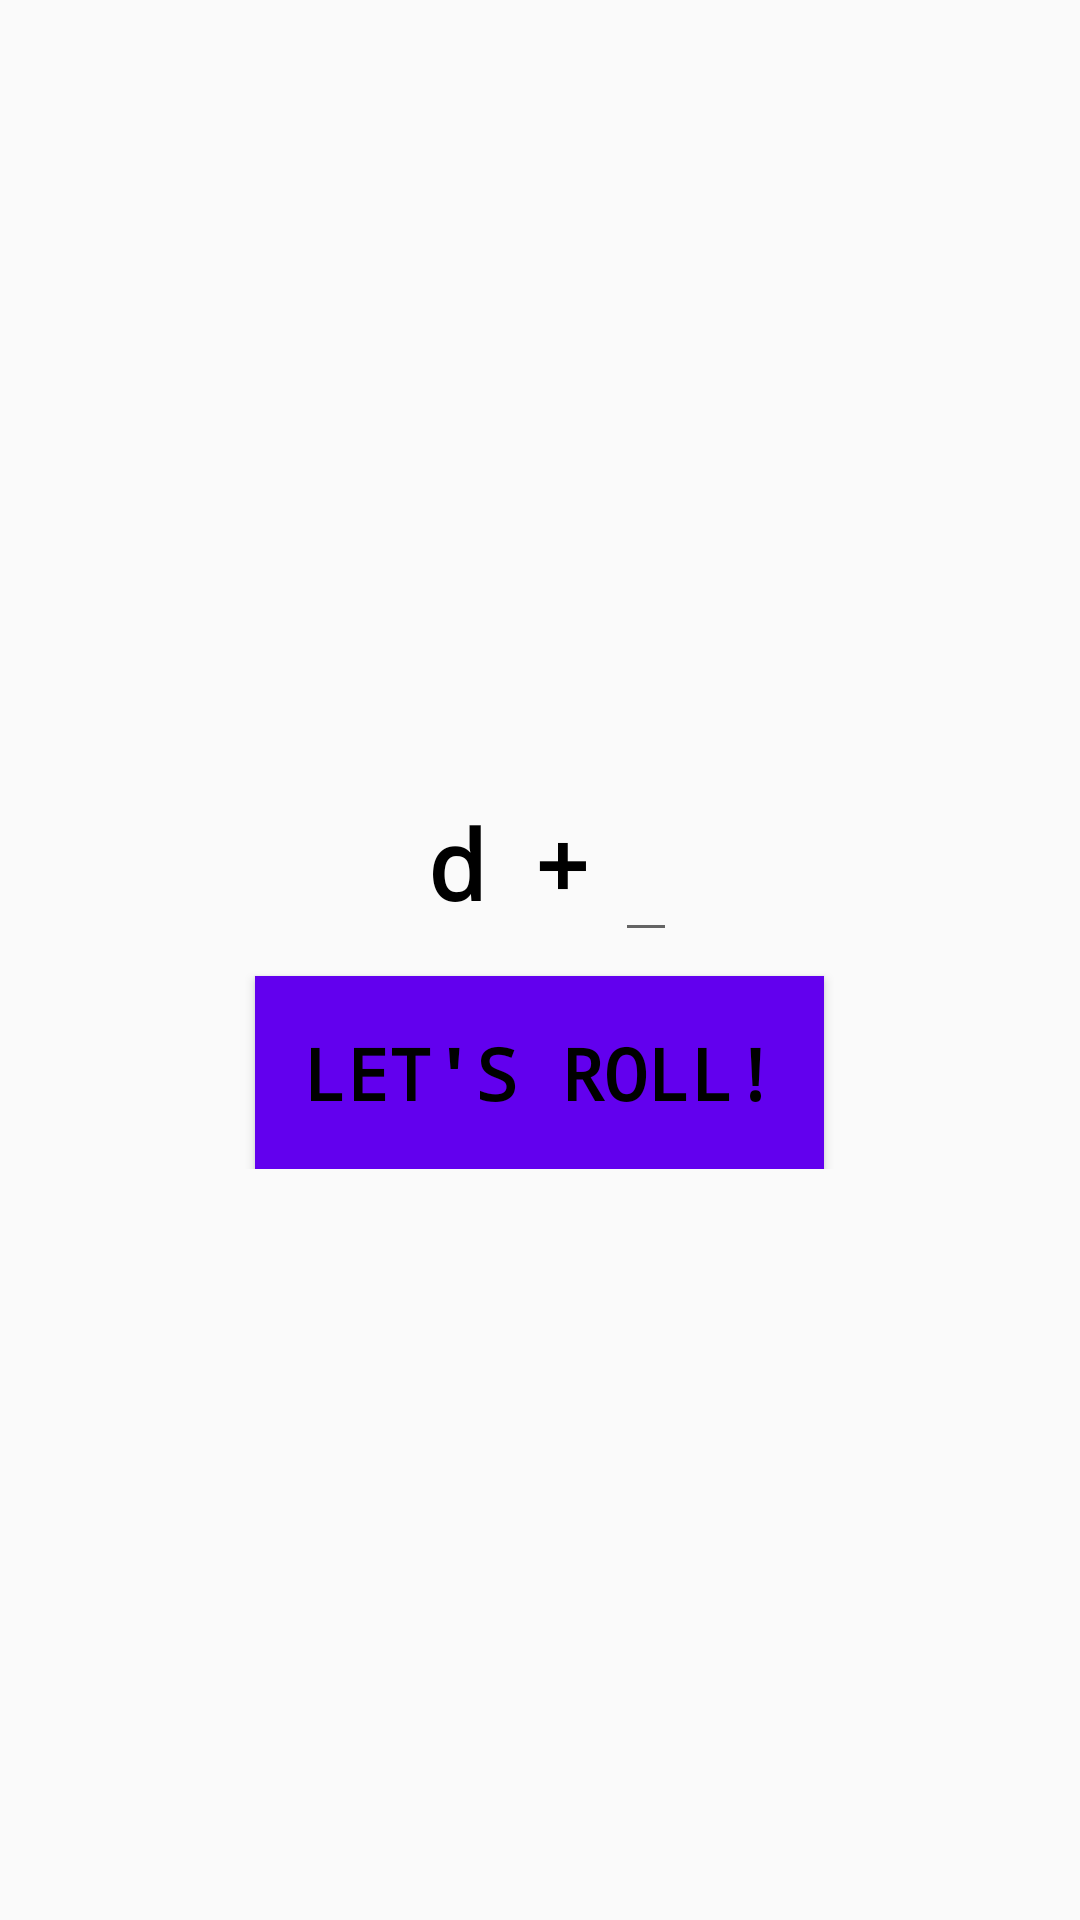

Android layout source for this screen:
<!-- AndroidManifest.xml: application theme AppTheme -->
<!-- res/layout/activity_main.xml -->
<?xml version="1.0" encoding="utf-8"?>
<RelativeLayout xmlns:android="http://schemas.android.com/apk/res/android"
    xmlns:tools="http://schemas.android.com/tools"
    android:layout_width="match_parent"
    android:layout_height="match_parent"
    tools:context="com.d.xdyplusn.MainActivity">


    <LinearLayout
        android:id="@+id/ll_intputs"
        android:layout_width="match_parent"
        android:layout_height="wrap_content"
        android:layout_centerInParent="true"
        android:layout_centerVertical="true"
        android:gravity="center_horizontal"
        android:orientation="vertical"
        android:visibility="visible">


        <LinearLayout
            android:id="@+id/ll_spinners"
            style="@style/textStyle"
            android:layout_width="match_parent"
            android:layout_height="wrap_content"
            android:gravity="center_horizontal"
            android:orientation="horizontal">

            <Spinner
                android:id="@+id/x_spinner"
                style="@style/textStyle"
                android:layout_width="wrap_content"
                android:layout_height="wrap_content"
                android:background="#00FFFFFF" />

            <TextView
                android:id="@+id/d_text"
                style="@style/textStyle"
                android:layout_width="wrap_content"
                android:layout_height="wrap_content"

                android:text="@string/d_text" />

            <Spinner
                android:id="@+id/y_spinner"
                style="@style/textStyle"
                android:layout_width="wrap_content"
                android:layout_height="wrap_content"
                android:background="#00FFFFFF" />

            <TextView
                android:id="@+id/plus"
                style="@style/textStyle"
                android:layout_width="wrap_content"
                android:layout_height="wrap_content"

                android:text="@string/plus_sign" />

            <EditText
                android:id="@+id/n_edit_text"
                style="@style/textStyle"
                android:layout_width="wrap_content"
                android:layout_height="wrap_content"
                android:inputType="number" />
        </LinearLayout>

        <Button
            android:id="@+id/roll_button"
            style="@style/textStyle"
            android:layout_width="wrap_content"
            android:layout_height="wrap_content"
            android:background="@color/colorPrimary"
            android:onClick="rollTheDice"
            android:padding="16dp"
            android:text="@string/roll"
            android:textSize="24sp" />
    </LinearLayout>

    <RelativeLayout
        android:id="@+id/rl_result"
        android:layout_width="wrap_content"
        android:layout_height="wrap_content"
        android:layout_centerHorizontal="true"
        android:layout_centerVertical="true"
        android:background="@color/colorPrimary"
        android:onClick="returnToSelection"
        android:visibility="gone">

        <TextView
            android:id="@+id/tw_rolldetails"
            style="@style/textStyle"
            android:layout_width="wrap_content"
            android:layout_height="wrap_content"
            android:layout_alignParentTop="true"
            android:layout_centerHorizontal="true"
            android:padding="12dp"

            />

        <TextView
            android:id="@+id/tw_result"
            style="@style/resultStyle"
            android:layout_width="match_parent"
            android:layout_height="wrap_content"
            android:layout_below="@id/tw_rolldetails"
            android:layout_centerHorizontal="true"
            android:textAlignment="center" />
    </RelativeLayout>
</RelativeLayout>
<!-- resources referenced by this layout -->
<resources>
  <string name="d_text">d</string>
  <string name="plus_sign"> + </string>
  <string name="roll">let\'s roll!</string>
  <style name="resultStyle">
          <item name="android:textSize">64sp</item>
          <item name="android:textColor">@android:color/black</item>
          <item name="android:textStyle">bold</item>
          <item name="android:typeface">monospace</item>
          <item name="android:layout_centerHorizontal">true</item>
          <item name="android:layout_centerInParent">true</item>
  
      </style>
  <style name="textStyle">
          <item name="android:textSize">32sp</item>
          <item name="android:textColor">@android:color/black</item>
          <item name="android:lineSpacingExtra">14sp</item>
          <item name="android:padding">8dp</item>
          <item name="android:textStyle">bold</item>
          <item name="android:typeface">monospace</item>
          <item name="android:gravity">center</item>
  
      </style>
  <style name="AppTheme" parent="Theme.AppCompat.Light.DarkActionBar">
          
          <item name="colorPrimary">@color/colorPrimary</item>
          <item name="colorPrimaryDark">@color/colorPrimaryDark</item>
          <item name="colorAccent">@color/colorAccent</item>
      </style>
  <!-- not gathered from this repository: default colours our renderer supplied (Android Studio template values) -->
  <color name="colorPrimary">#FF6200EE</color>
  <color name="colorPrimaryDark">#FF3700B3</color>
  <color name="colorAccent">#FF03DAC5</color>
</resources>
